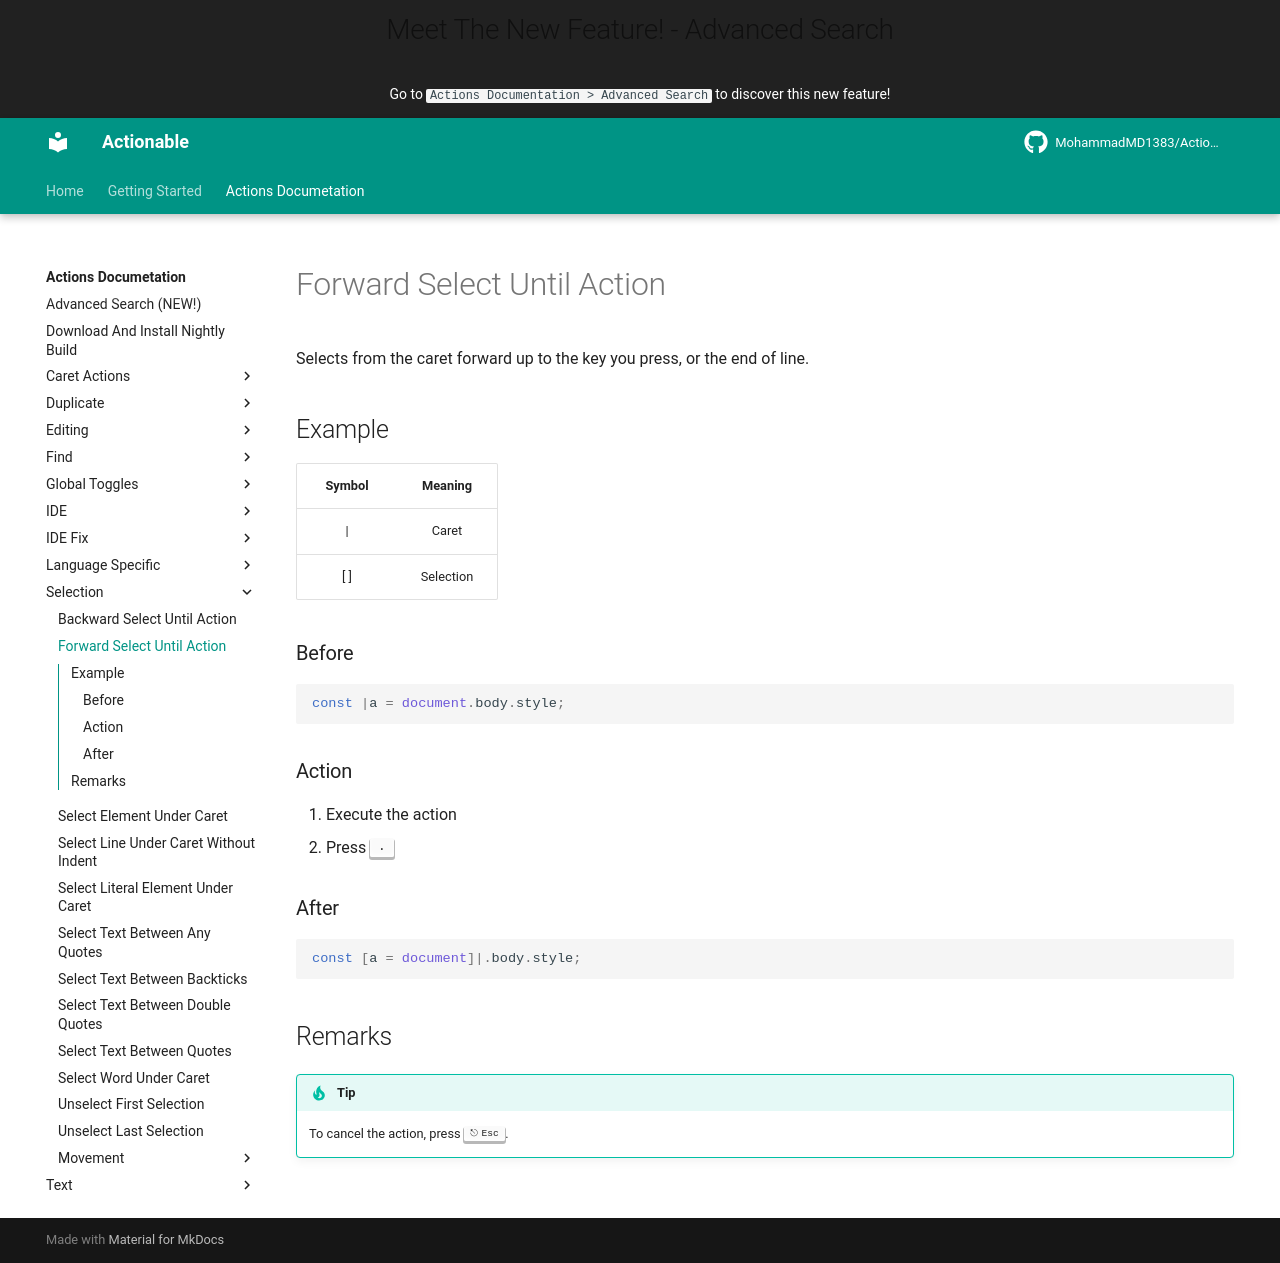

repository: MohammadMD1383/Actionable · page: Actions Documetation/Selection/Forward Select Until Action/index.html · generator: mkdocs

Selects from the caret forward up to the key you press, or the end of line.

## Example

| Symbol |  Meaning  |
|:------:|:---------:|
| &vert; |   Caret   |
|  [ ]   | Selection |

### Before

[//]: # (@formatter:off)
```javascript
const |a = document.body.style;
```
[//]: # (@formatter:on)

### Action

1. Execute the action
2. Press ++period++

### After

[//]: # (@formatter:off)
```javascript
const [a = document]|.body.style;
```
[//]: # (@formatter:on)

## Remarks

[//]: # (@formatter:off)
!!! tip
    To cancel the action, press ++escape++.
[//]: # (@formatter:on)
